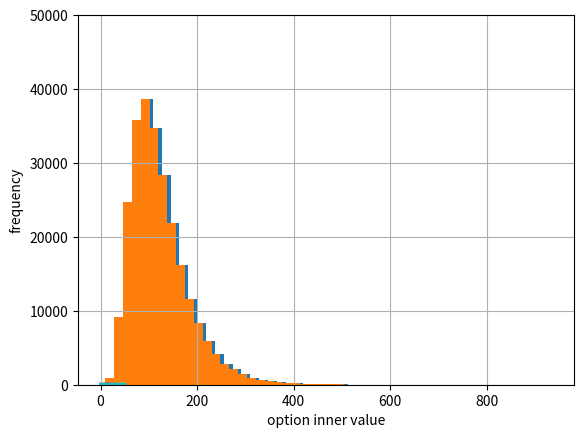

Reproduce this figure in Python.
# -*- coding: utf-8 -*-
print('Created on Thu Oct 05 15:49:55 2017 @author: ATrain')

import math 
import numpy as np
from time import time 

np.random.seed(20000)
t0 = time()

#Parameters
S0 = 100.; K = 7.; T = 5.0; r = 0.05; sigma = 0.2
M = 50; dt = T / M; I = 250000

#simulating I paths with M time steps 
S = np.zeros((M + 1, I))
S[0] = S0 
for t in range(1, M+1):
    z = np.random.standard_normal(I) #pseudo random numbers 
    S[t] = S[t - 1] * np.exp((r - 0.5 * sigma ** 2) * dt + sigma * math .sqrt(dt) * z)
        #vectorized operation per time step over all paths 
# calculating the monte carlo estimator 
C0 = math.exp(-r * T) * np.sum(np.maximum(S[-1] - K, 0)) / I

#results output 
tnp1 = time() - t0 
print( 'European Option value %7.3f' % C0)
print('Duraiton in seconds %7.3f' % tnp1 )

import matplotlib.pyplot as plt 
plt.plot(S[:, :10])
plt.grid(True)
plt.xlabel('time step')
plt.ylabel('index level')
plt.show()

plt.hist(S[-1], bins=50)
plt.grid(True)
plt.xlabel('index level')
plt.ylabel('frequency')
plt.show()

plt.hist(np.maximum(S[-1] - K, 0), bins=50)
plt.grid(True)
plt.xlabel('option inner value')
plt.ylabel('frequency')
plt.ylim(0, 50000)
plt.show()

euro_nil = sum(S[-1] , K)
print( 'the total expiring worthless:', euro_nil)






















